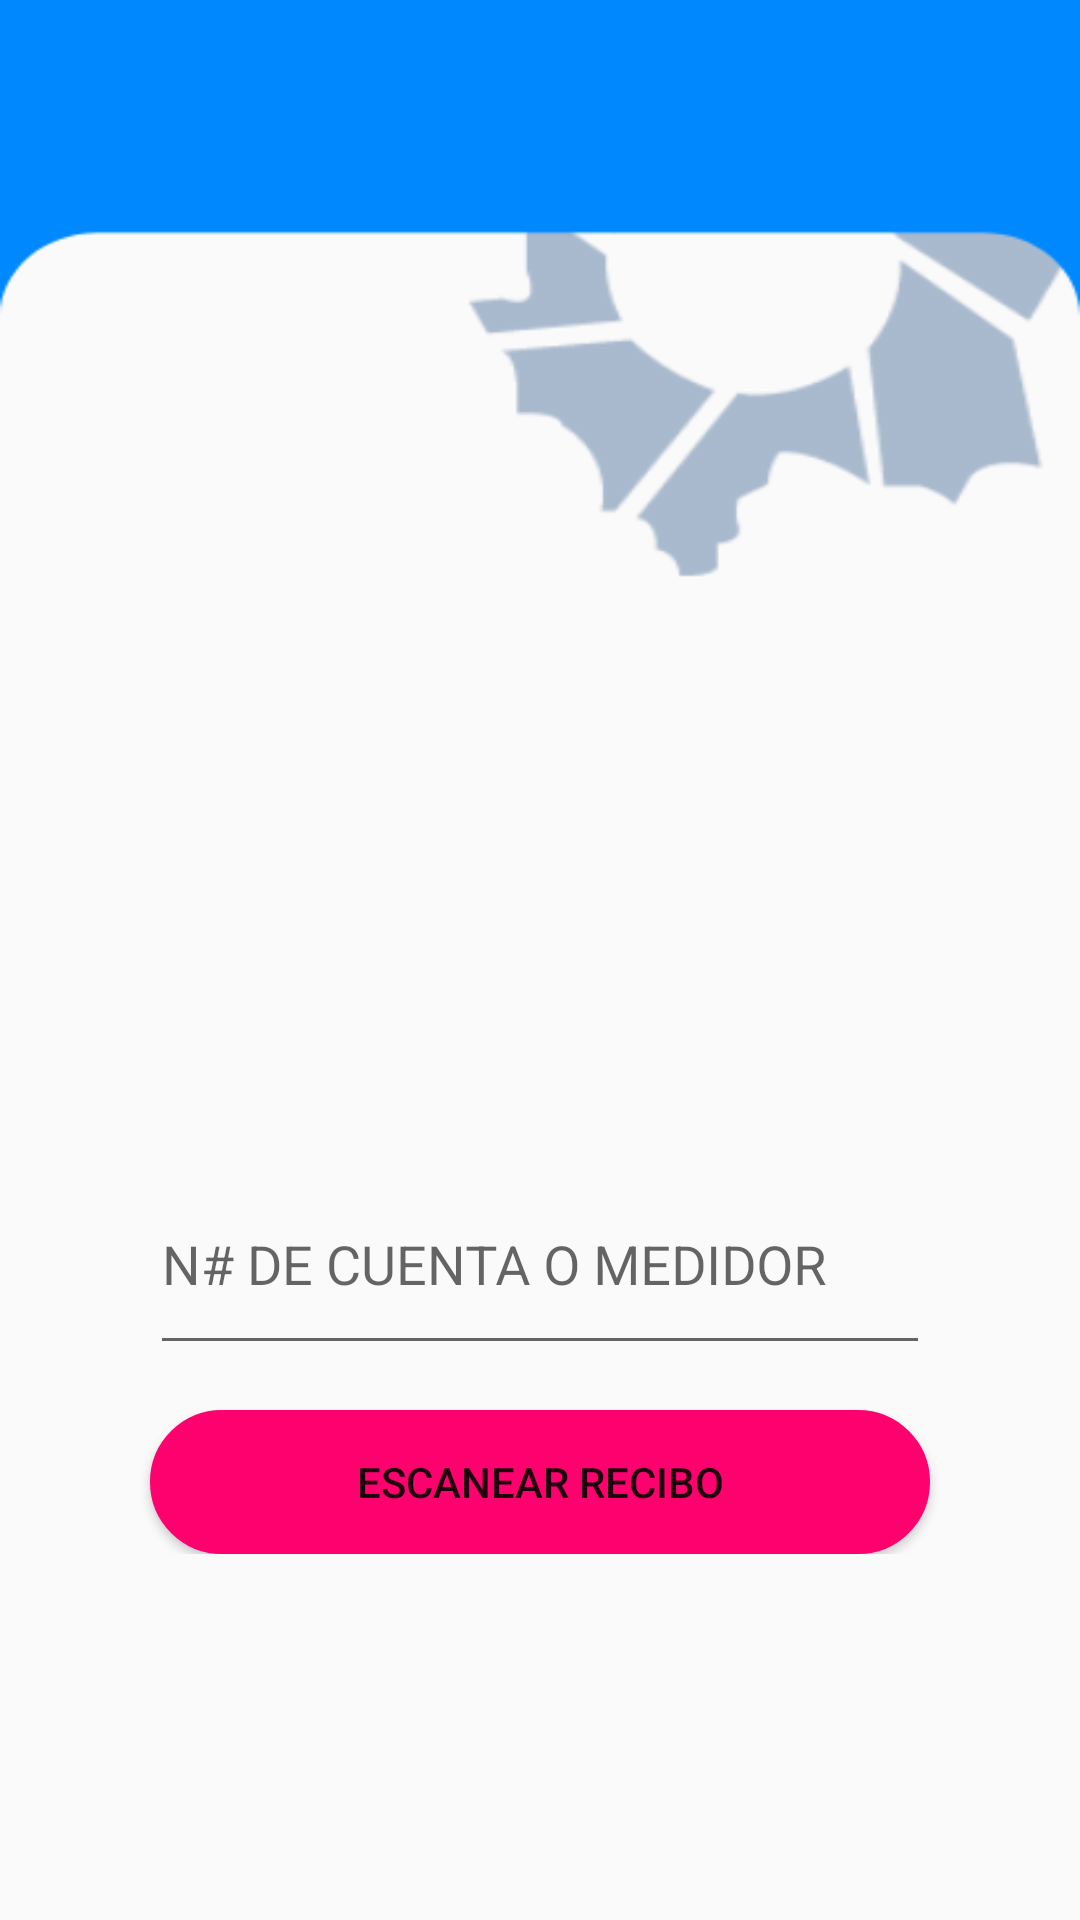

Layout XML and referenced resources for this Android screen:
<!-- AndroidManifest.xml: application theme AppThemeNoBar -->
<!-- res/layout/fragment_pre_pago.xml -->
<?xml version="1.0" encoding="utf-8"?>
<ScrollView
    xmlns:android="http://schemas.android.com/apk/res/android"
    xmlns:app="http://schemas.android.com/apk/res-auto"
    xmlns:tools="http://schemas.android.com/tools"
    android:layout_width="match_parent"
    android:layout_height="match_parent">
    <RelativeLayout
        android:layout_width="match_parent"
        android:layout_height="match_parent">
        <ImageView
            android:id="@+id/imageView"
            android:layout_width="match_parent"
            android:layout_height="195dp"
            android:background="@drawable/encabezado_formularios"></ImageView>

        <Button
            android:id="@+id/btnBuscarRecibo"
            android:layout_width="match_parent"
            android:layout_height="wrap_content"
            android:layout_below="@+id/tilBarcode"
            android:layout_alignParentStart="true"
            android:layout_alignParentEnd="true"
            android:layout_marginStart="50dp"
            android:layout_marginTop="15dp"
            android:layout_marginEnd="50dp"
            android:background="@drawable/bordes_redondos_rojo"
            android:text="Escanear Recibo" />

        <com.google.android.material.textfield.TextInputLayout
            android:id="@+id/tilBarcode"
            android:layout_width="match_parent"
            android:layout_height="80dp"
            android:layout_below="@+id/imageView"
            android:layout_alignParentStart="true"
            android:layout_alignParentEnd="true"
            android:layout_marginStart="50dp"
            android:layout_marginTop="180dp"
            android:layout_marginEnd="50dp">

            <EditText
                android:id="@+id/txtBarCodeRecibo"
                android:layout_width="match_parent"
                android:layout_height="match_parent"
                android:hint="N# DE CUENTA O MEDIDOR"
                android:inputType="number"
                ></EditText>

        </com.google.android.material.textfield.TextInputLayout>

    </RelativeLayout>





</ScrollView>
<!-- resources referenced by this layout -->
<resources>
  <!-- drawable bordes_redondos_rojo (drawable) -->
  <selector xmlns:android="http://schemas.android.com/apk/res/android" >
      <item >
          <shape android:shape="rectangle"  >
              <corners android:radius="50dip" />
              <stroke android:width="3dip" android:color="@color/colorRojo" />
              <solid android:color="@color/colorRojo" />
  
  
              
  
          </shape>
      </item>
  </selector>
  <!-- drawable encabezado_formularios: png bitmap (drawable, 14071 bytes) -->
  <style name="AppThemeNoBar" parent="Theme.AppCompat.Light.NoActionBar">
          <item name="android:windowActionBar">false</item>
          <item name="android:windowNoTitle">true</item>
      </style>
  <color name="colorRojo">#FF006F</color>
</resources>
